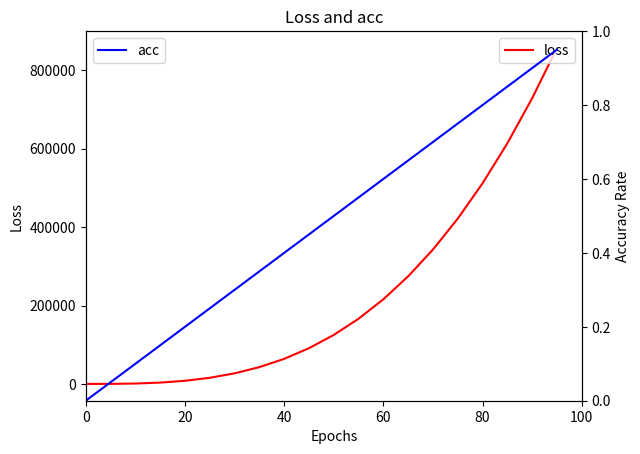

Here is the Python script that generated this plot:
# /usr/bin/env python
# -*- coding:utf-8 -*-

import numpy as np
import matplotlib.pyplot as plt

def plt_loss_accuracy(epochs, step, loss, accuracy):
    """
    绘制传入的loss和accuracy
    :param loss: list or tuple, loss value
    :param accuracy: list or tuple, acc
    :return: None
    """
    x = np.arange(start=0, stop=epochs, step=step)
    fig = plt.figure(num='loss & acc')

    ax1 = fig.add_subplot(111)
    ax1.plot(x, loss, label='loss', c='r')
    ax1.set_xlabel('Epochs')
    ax1.set_ylabel('Loss')
    ax1.set_xlim((0, epochs))
    ax1.set_title('Loss and acc')
    ax1.legend(loc=1)

    ax2 = ax1.twinx()
    ax2.plot(x, accuracy, label='acc', c='b')
    ax2.set_ylim((0, 1))
    ax2.set_ylabel('Accuracy Rate')
    ax2.legend(loc=2)

    plt.show()
    print('end')


if __name__ == '__main__':

    print('start...')

    x = np.arange(start=0, stop=100, step=5)
    y1 = np.power(x, 3)
    print('y1:', y1)
    y2 = np.arange(0, 1, step=5/100)
    print('y2: ', y2)

    plt_loss_accuracy(epochs=100, step=5, loss=y1, accuracy=y2)


